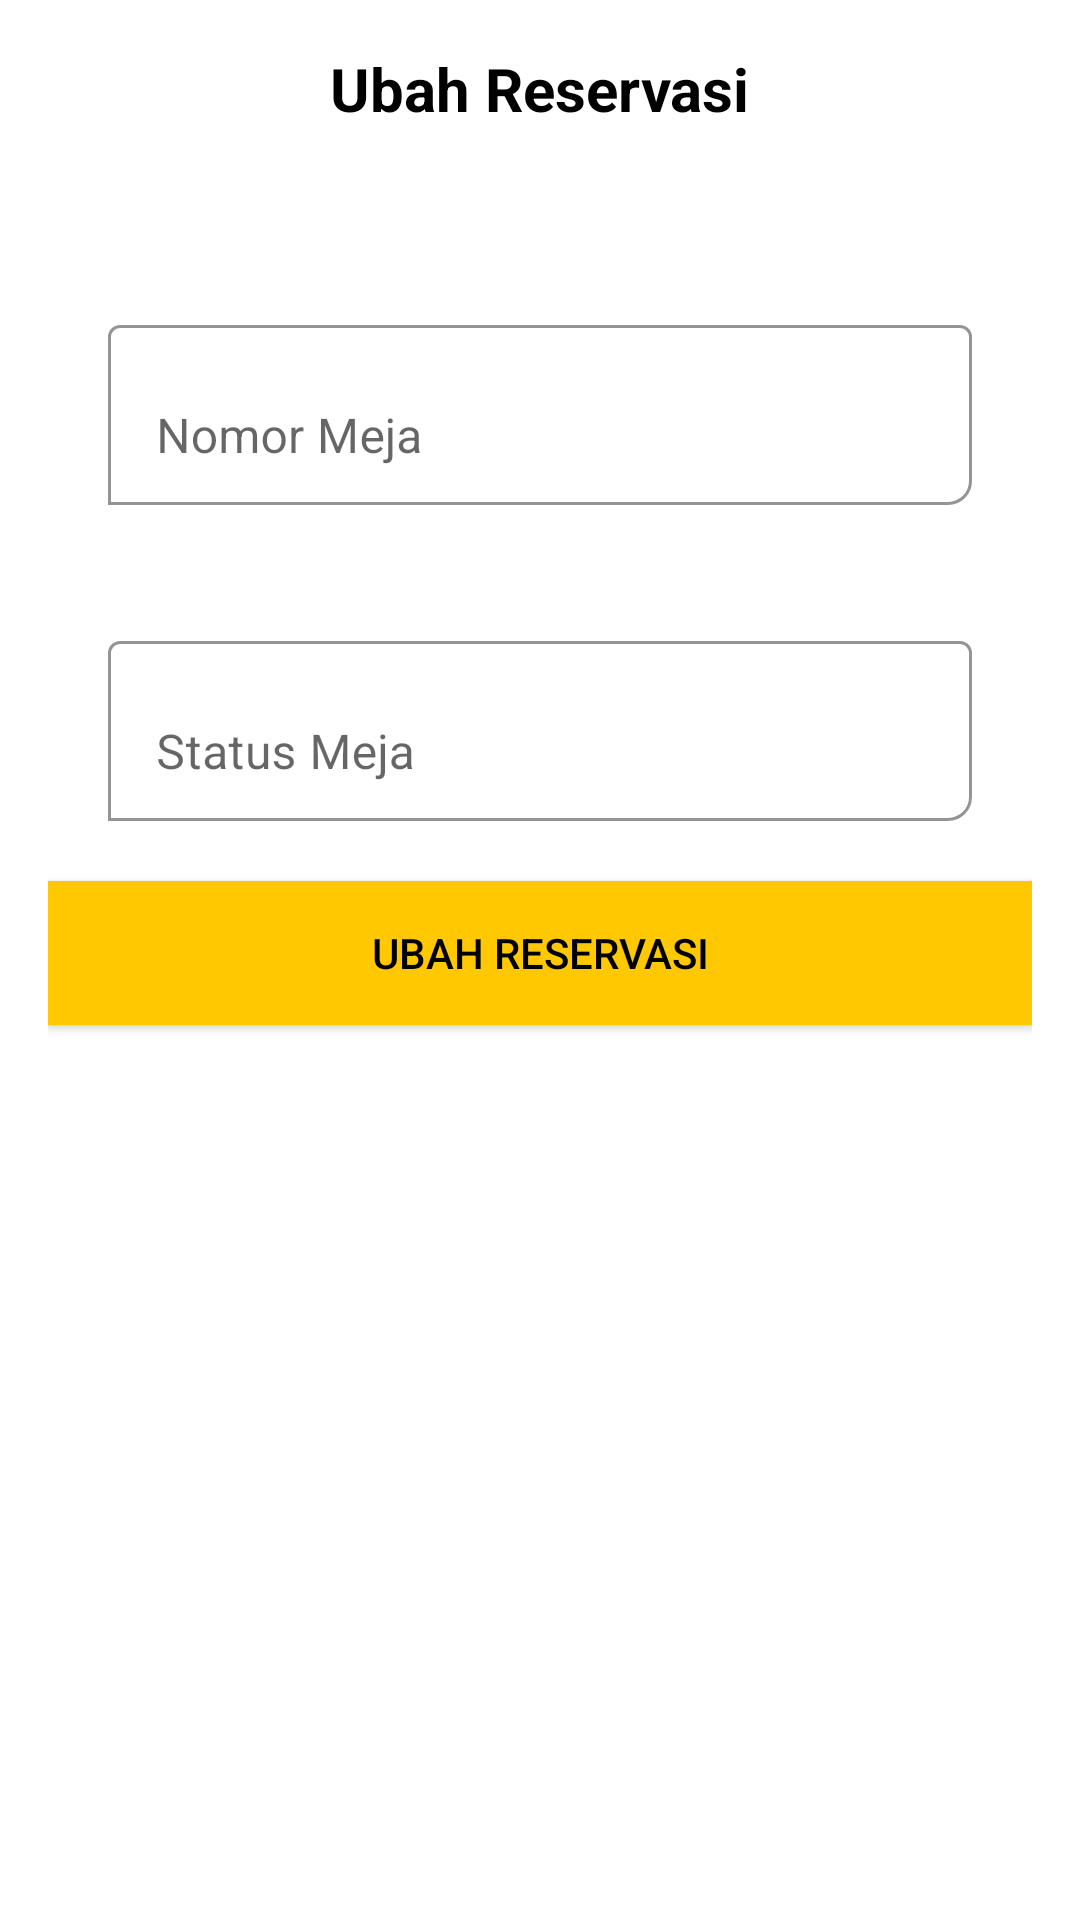

This screen was rendered from an Android layout file. Write that file and the resources it references.
<!-- AndroidManifest.xml: application theme Theme.MaterialComponents.DayNight.NoActionBar -->
<!-- res/layout/activity_ubah_meja.xml -->
<?xml version="1.0" encoding="utf-8"?>
<androidx.constraintlayout.widget.ConstraintLayout xmlns:android="http://schemas.android.com/apk/res/android"
    xmlns:app="http://schemas.android.com/apk/res-auto"
    xmlns:tools="http://schemas.android.com/tools"
    android:layout_width="match_parent"
    android:layout_height="match_parent"
    android:padding="16dp"
    tools:context=".meja.UbahMeja">

    <com.google.android.material.textfield.TextInputLayout
        android:id="@+id/updateNomor"
        android:layout_width="match_parent"
        android:layout_height="wrap_content"
        android:padding="20dp"
        app:boxBackgroundColor="@color/white"
        app:boxBackgroundMode="outline"
        app:boxCornerRadiusBottomEnd="8dp"
        app:layout_constraintTop_toBottomOf="@+id/textView2">

        <com.google.android.material.textfield.TextInputEditText
            android:id="@+id/et_nomerMeja"
            android:layout_width="match_parent"
            android:layout_height="60dp"
            android:hint="Nomor Meja"
            android:inputType="number"
            android:textColor="@color/black"
            android:textColorHint="@color/black" />

    </com.google.android.material.textfield.TextInputLayout>

    <TextView
        android:id="@+id/textView2"
        android:layout_width="wrap_content"
        android:layout_height="wrap_content"
        android:paddingBottom="40dp"
        android:text="Ubah Reservasi"
        android:textColor="@color/black"
        android:textSize="20sp"
        android:textStyle="bold"
        app:layout_constraintEnd_toEndOf="parent"
        app:layout_constraintStart_toStartOf="parent"
        tools:ignore="MissingConstraints"
        tools:layout_editor_absoluteY="43dp" />

    <com.google.android.material.textfield.TextInputLayout
        android:id="@+id/updateStatus"
        android:layout_width="match_parent"
        android:layout_height="wrap_content"
        android:padding="20dp"
        app:boxBackgroundColor="@color/white"
        app:boxBackgroundMode="outline"
        app:boxCornerRadiusBottomEnd="8dp"
        app:layout_constraintStart_toStartOf="parent"
        app:layout_constraintTop_toBottomOf="@+id/updateNomor">

        <com.google.android.material.textfield.TextInputEditText
            android:id="@+id/statusMeja"
            android:layout_width="match_parent"
            android:layout_height="60dp"
            android:hint="Status Meja"
            android:inputType="text"
            android:textColor="@color/black"
            android:textColorHint="@color/black" />

    </com.google.android.material.textfield.TextInputLayout>

    <androidx.appcompat.widget.AppCompatButton
        android:id="@+id/btn_ubahMeja"
        android:layout_width="match_parent"
        android:layout_height="wrap_content"
        android:background="@color/yellow"
        android:text="Ubah Reservasi"
        android:textColor="@color/black"
        app:layout_constraintEnd_toEndOf="parent"
        app:layout_constraintStart_toStartOf="parent"
        app:layout_constraintTop_toBottomOf="@+id/updateStatus" />
</androidx.constraintlayout.widget.ConstraintLayout>
<!-- resources referenced by this layout -->
<resources>
  <color name="black">#FF000000</color>
  <color name="white">#FFFFFFFF</color>
  <color name="yellow">#FFC801</color>
</resources>
